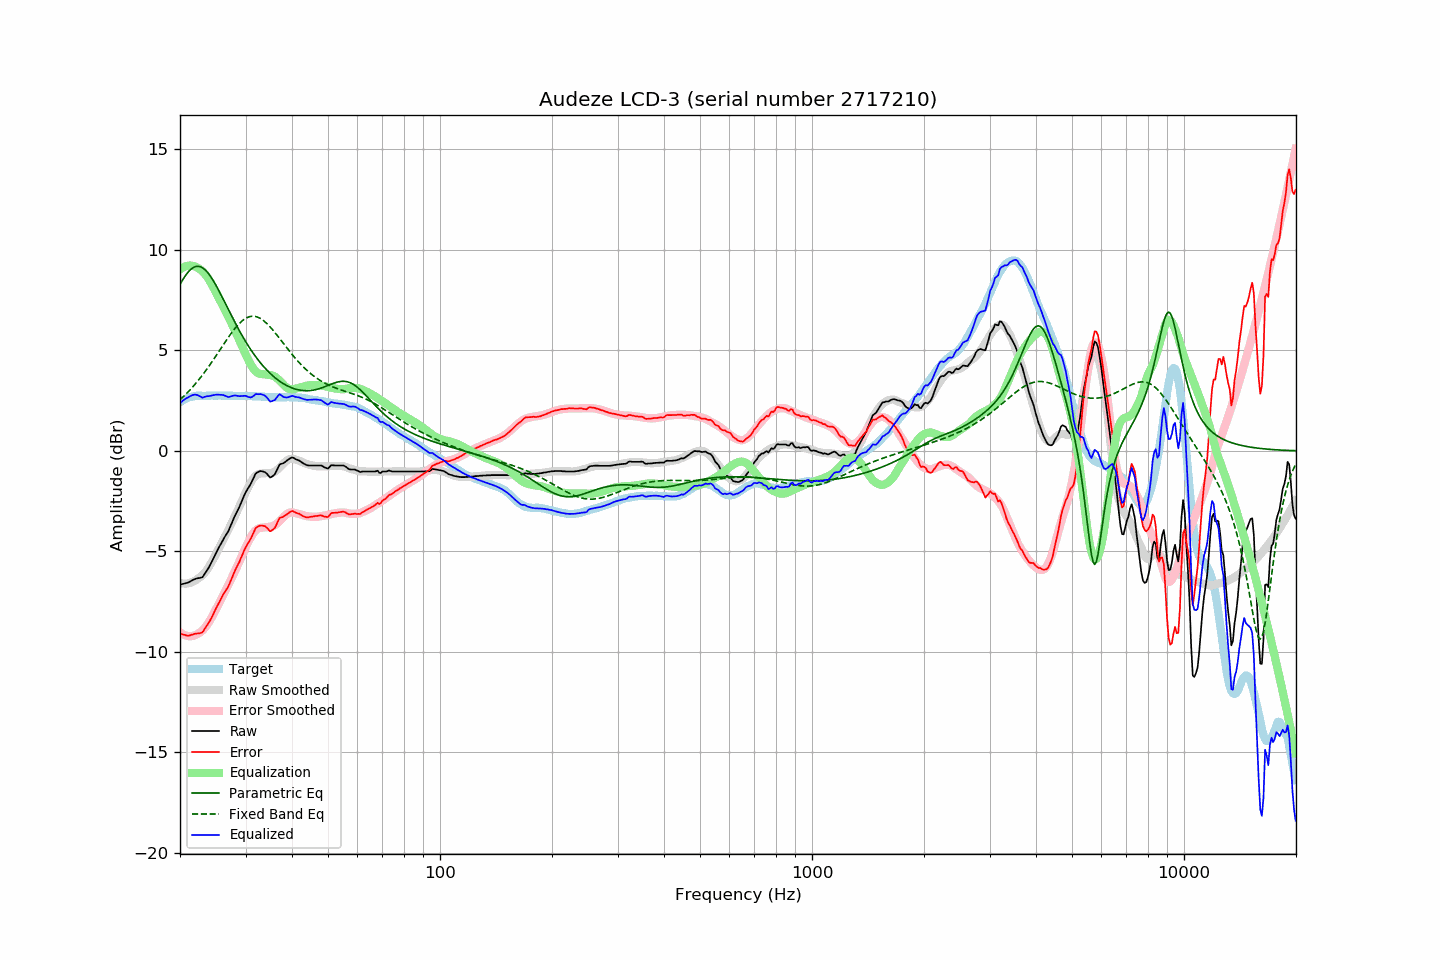

The file beside this chart, header and first rows:
frequency, raw, error, smoothed, error_smoothed, equalization, parametric_eq, fixed_band_eq, equalized_raw, equalized_smoothed, target
20.00, -6.65, -9.08, -6.56, -9.02, 9.02, 8.28, 2.54, 2.37, 2.46, 2.43
20.20, -6.63, -9.11, -6.58, -9.08, 9.08, 8.42, 2.62, 2.44, 2.49, 2.48
20.40, -6.61, -9.14, -6.60, -9.13, 9.13, 8.55, 2.69, 2.51, 2.53, 2.53
20.61, -6.60, -9.15, -6.60, -9.17, 9.17, 8.67, 2.77, 2.57, 2.56, 2.56
20.81, -6.57, -9.18, -6.60, -9.19, 9.19, 8.79, 2.85, 2.62, 2.59, 2.61
21.02, -6.55, -9.20, -6.59, -9.21, 9.21, 8.89, 2.93, 2.66, 2.62, 2.65
21.23, -6.51, -9.18, -6.57, -9.22, 9.22, 8.97, 3.01, 2.70, 2.65, 2.67
21.44, -6.46, -9.15, -6.55, -9.22, 9.22, 9.05, 3.10, 2.75, 2.67, 2.69
21.66, -6.43, -9.13, -6.51, -9.20, 9.20, 9.10, 3.19, 2.78, 2.69, 2.71
21.87, -6.38, -9.10, -6.47, -9.18, 9.18, 9.15, 3.28, 2.80, 2.71, 2.72
22.09, -6.35, -9.09, -6.42, -9.15, 9.15, 9.17, 3.38, 2.79, 2.72, 2.74
22.31, -6.33, -9.08, -6.37, -9.10, 9.10, 9.18, 3.47, 2.77, 2.74, 2.75
22.54, -6.32, -9.07, -6.31, -9.06, 9.06, 9.17, 3.57, 2.73, 2.74, 2.75
22.76, -6.30, -9.05, -6.25, -9.00, 9.00, 9.15, 3.67, 2.69, 2.75, 2.75
22.99, -6.28, -9.02, -6.18, -8.93, 8.93, 9.11, 3.78, 2.64, 2.75, 2.74
23.22, -6.16, -8.90, -6.09, -8.84, 8.84, 9.05, 3.88, 2.68, 2.75, 2.74
23.45, -6.04, -8.78, -6.00, -8.75, 8.75, 8.98, 3.99, 2.70, 2.75, 2.74
23.69, -5.92, -8.66, -5.89, -8.64, 8.64, 8.89, 4.10, 2.72, 2.75, 2.75
23.92, -5.79, -8.54, -5.76, -8.52, 8.52, 8.79, 4.21, 2.72, 2.75, 2.75
24.16, -5.64, -8.39, -5.63, -8.38, 8.38, 8.68, 4.33, 2.74, 2.75, 2.75
24.40, -5.48, -8.24, -5.49, -8.24, 8.24, 8.56, 4.44, 2.76, 2.75, 2.76
24.65, -5.32, -8.06, -5.34, -8.09, 8.09, 8.43, 4.56, 2.78, 2.75, 2.75
24.89, -5.15, -7.90, -5.19, -7.94, 7.94, 8.29, 4.68, 2.79, 2.75, 2.75
25.14, -4.99, -7.74, -5.04, -7.79, 7.79, 8.15, 4.80, 2.80, 2.75, 2.75
25.39, -4.83, -7.59, -4.88, -7.63, 7.63, 8.00, 4.92, 2.80, 2.75, 2.76
25.65, -4.69, -7.44, -4.72, -7.47, 7.47, 7.84, 5.04, 2.79, 2.75, 2.76
25.91, -4.53, -7.28, -4.56, -7.32, 7.32, 7.69, 5.16, 2.79, 2.75, 2.75
26.16, -4.38, -7.13, -4.41, -7.16, 7.16, 7.53, 5.28, 2.78, 2.75, 2.75
26.43, -4.26, -7.00, -4.25, -7.00, 7.00, 7.37, 5.40, 2.74, 2.75, 2.75
26.69, -4.13, -6.88, -4.10, -6.84, 6.84, 7.21, 5.52, 2.71, 2.75, 2.75
26.96, -4.01, -6.75, -3.94, -6.68, 6.68, 7.05, 5.64, 2.68, 2.74, 2.75
27.23, -3.83, -6.57, -3.78, -6.52, 6.52, 6.89, 5.75, 2.69, 2.74, 2.75
27.50, -3.64, -6.38, -3.61, -6.35, 6.35, 6.73, 5.86, 2.72, 2.74, 2.75
27.77, -3.44, -6.18, -3.44, -6.18, 6.18, 6.57, 5.97, 2.74, 2.74, 2.74
28.05, -3.25, -5.99, -3.27, -6.01, 6.01, 6.42, 6.07, 2.76, 2.74, 2.74
28.33, -3.09, -5.82, -3.10, -5.84, 5.84, 6.26, 6.17, 2.75, 2.74, 2.73
28.62, -2.94, -5.66, -2.93, -5.67, 5.67, 6.11, 6.26, 2.73, 2.74, 2.73
28.90, -2.77, -5.51, -2.76, -5.49, 5.49, 5.97, 6.34, 2.72, 2.73, 2.74
29.19, -2.58, -5.31, -2.58, -5.31, 5.31, 5.82, 6.42, 2.73, 2.73, 2.73
29.48, -2.39, -5.13, -2.40, -5.13, 5.13, 5.68, 6.49, 2.73, 2.73, 2.74
29.78, -2.21, -4.93, -2.22, -4.95, 4.95, 5.55, 6.55, 2.74, 2.73, 2.73
30.08, -2.04, -4.77, -2.04, -4.77, 4.77, 5.41, 6.60, 2.73, 2.73, 2.74
30.38, -1.91, -4.63, -1.88, -4.61, 4.61, 5.28, 6.64, 2.70, 2.73, 2.73
30.68, -1.77, -4.50, -1.72, -4.45, 4.45, 5.16, 6.67, 2.67, 2.73, 2.73
30.99, -1.65, -4.37, -1.58, -4.30, 4.30, 5.04, 6.69, 2.66, 2.72, 2.73
31.30, -1.48, -4.19, -1.44, -4.17, 4.17, 4.92, 6.70, 2.69, 2.72, 2.72
31.61, -1.31, -4.02, -1.33, -4.05, 4.05, 4.80, 6.70, 2.75, 2.72, 2.72
31.93, -1.14, -3.85, -1.25, -3.96, 3.96, 4.69, 6.68, 2.82, 2.72, 2.72
32.24, -1.07, -3.78, -1.18, -3.89, 3.89, 4.59, 6.66, 2.82, 2.71, 2.71
32.57, -1.04, -3.74, -1.15, -3.85, 3.85, 4.48, 6.63, 2.82, 2.71, 2.71
32.89, -1.00, -3.71, -1.13, -3.83, 3.83, 4.38, 6.59, 2.83, 2.70, 2.71
33.22, -1.01, -3.71, -1.12, -3.82, 3.82, 4.29, 6.54, 2.81, 2.70, 2.70
33.55, -1.03, -3.73, -1.12, -3.81, 3.81, 4.20, 6.48, 2.78, 2.69, 2.70
33.89, -1.06, -3.75, -1.11, -3.80, 3.80, 4.11, 6.41, 2.74, 2.69, 2.69
34.23, -1.13, -3.82, -1.11, -3.79, 3.79, 4.02, 6.34, 2.66, 2.68, 2.69
34.57, -1.22, -3.90, -1.11, -3.79, 3.79, 3.94, 6.26, 2.56, 2.68, 2.68
34.92, -1.32, -4.00, -1.10, -3.78, 3.78, 3.86, 6.17, 2.46, 2.68, 2.68
35.27, -1.30, -3.96, -1.09, -3.76, 3.76, 3.79, 6.08, 2.47, 2.67, 2.67
35.62, -1.23, -3.90, -1.07, -3.74, 3.74, 3.72, 5.99, 2.50, 2.67, 2.67
35.97, -1.16, -3.83, -1.03, -3.69, 3.69, 3.65, 5.89, 2.53, 2.67, 2.67
... 635 more rows
